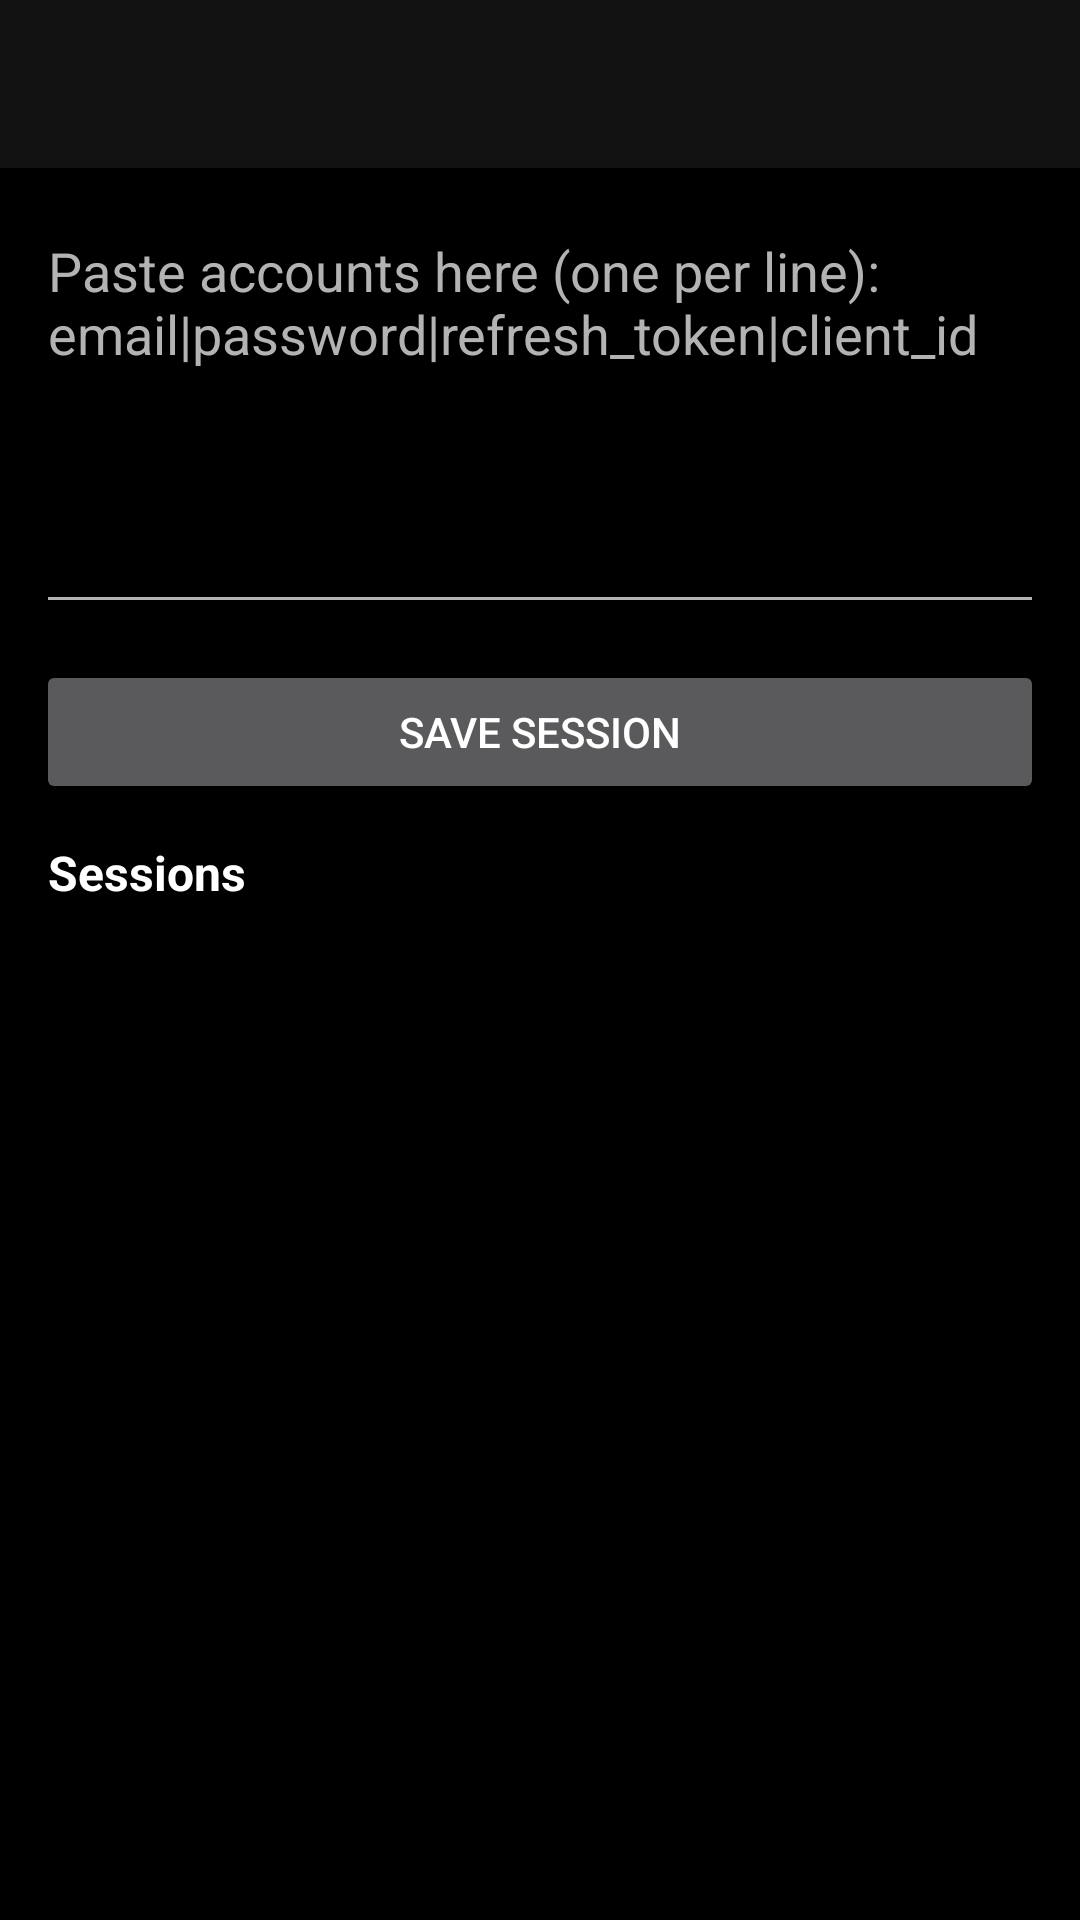

Reconstruct the res/layout file that produces this screen, plus the resources it refers to.
<!-- AndroidManifest.xml: application theme Theme.OutlookOtpFetcher -->
<!-- res/layout/activity_main.xml -->
<?xml version="1.0" encoding="utf-8"?>
<LinearLayout xmlns:android="http://schemas.android.com/apk/res/android"
    xmlns:app="http://schemas.android.com/apk/res-auto"
    android:layout_width="match_parent"
    android:layout_height="match_parent"
    android:background="@color/background"
    android:orientation="vertical">

    <androidx.appcompat.widget.Toolbar
        android:id="@+id/toolbar"
        android:layout_width="match_parent"
        android:layout_height="?attr/actionBarSize"
        android:background="@color/surface"
        app:popupTheme="@style/ThemeOverlay.AppCompat.Light" />

    <EditText
        android:id="@+id/etPaste"
        android:layout_width="match_parent"
        android:layout_height="140dp"
        android:layout_margin="12dp"
        android:gravity="top|start"
        android:hint="Paste accounts here (one per line):&#10;email|password|refresh_token|client_id"
        android:inputType="textMultiLine"
        android:minLines="4"
        android:scrollbars="vertical"
        android:textColor="@color/text_primary"
        android:textColorHint="@color/text_secondary" />

    <Button
        android:id="@+id/btnSave"
        android:layout_width="match_parent"
        android:layout_height="wrap_content"
        android:layout_marginStart="12dp"
        android:layout_marginEnd="12dp"
        android:text="Save Session" />

    <TextView
        android:layout_width="match_parent"
        android:layout_height="wrap_content"
        android:layout_marginStart="16dp"
        android:layout_marginTop="12dp"
        android:text="Sessions"
        android:textColor="@color/text_primary"
        android:textSize="16sp"
        android:textStyle="bold" />

    <androidx.recyclerview.widget.RecyclerView
        android:id="@+id/rvSessions"
        android:layout_width="match_parent"
        android:layout_height="0dp"
        android:layout_marginTop="4dp"
        android:layout_weight="1" />

</LinearLayout>
<!-- resources referenced by this layout -->
<resources>
  <color name="background">#000000</color>
  <color name="surface">#121212</color>
  <color name="text_primary">#FFFFFF</color>
  <color name="text_secondary">#B3B3B3</color>
  <style name="Theme.OutlookOtpFetcher" parent="Theme.AppCompat.NoActionBar">
          <item name="colorPrimary">@color/surface</item>
          <item name="colorAccent">@color/purple_500</item>
          <item name="android:windowBackground">@color/background</item>
          <item name="android:statusBarColor">@color/background</item>
          <item name="android:navigationBarColor">@color/background</item>
      </style>
  <color name="purple_500">#6200EE</color>
</resources>
